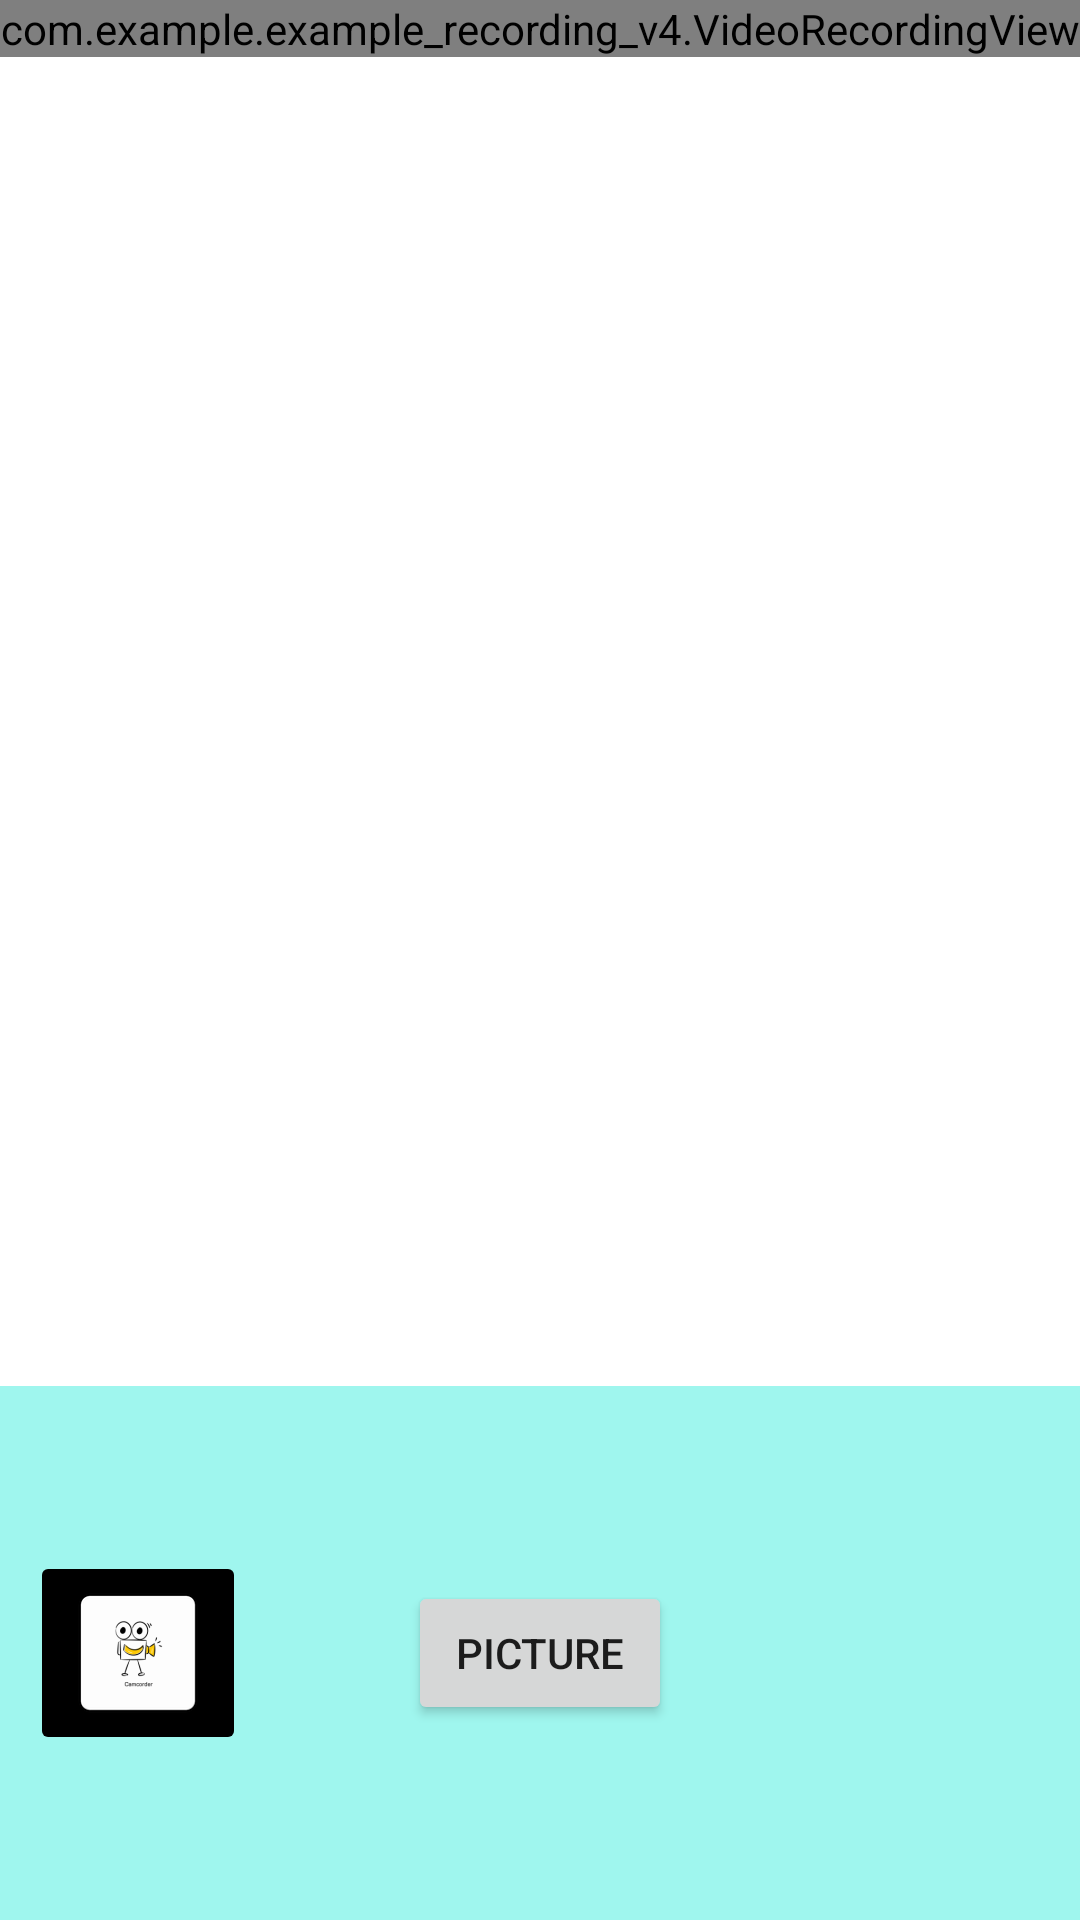

This screen was rendered from an Android layout file. Write that file and the resources it references.
<!-- AndroidManifest.xml: application theme Theme.Example_recording_v4 -->
<!-- res/layout/fragment_camera2_basic.xml -->
<?xml version="1.0" encoding="utf-8"?>
<layout
    xmlns:android="http://schemas.android.com/apk/res/android"
    xmlns:app="http://schemas.android.com/apk/res-auto">

    <androidx.constraintlayout.widget.ConstraintLayout
        android:id="@+id/ll_capture"
        android:layout_width="match_parent"
        android:layout_height="match_parent">

        <com.example.example_recording_v4.VideoRecordingView
            android:id="@+id/texture"
            android:layout_width="match_parent"
            android:layout_height="wrap_content"
            app:layout_constraintTop_toTopOf="parent" />

        <FrameLayout
            android:id="@+id/control"
            android:layout_width="match_parent"
            android:layout_height="178dp"
            android:background="#9FF6EE"
            app:layout_constraintBottom_toBottomOf="parent"
            app:layout_constraintEnd_toEndOf="parent"
            app:layout_constraintStart_toStartOf="parent">

            <Button
                android:id="@+id/pictureBtn"
                android:layout_width="wrap_content"
                android:layout_height="wrap_content"
                android:layout_gravity="center"
                android:text="picture" />

            <ImageButton
                android:id="@+id/switchImgBtn"
                style="@android:style/Widget.Material.Light.Button.Borderless"
                android:layout_width="wrap_content"
                android:layout_height="wrap_content"
                android:layout_gravity="center_vertical|right"
                android:contentDescription="description_info"
                android:padding="20dp"
                android:src="@drawable/ic_action_info" />

            <ImageButton
                android:id="@+id/modeBtn"
                android:layout_width="wrap_content"
                android:layout_height="wrap_content"
                android:layout_gravity="center_vertical|left"
                android:layout_margin="10dp"
                android:backgroundTint="@color/black"
                android:src="@mipmap/ic_camcoder" />


        </FrameLayout>

    </androidx.constraintlayout.widget.ConstraintLayout>
</layout>
<!-- resources referenced by this layout -->
<resources>
  <!-- mipmap ic_camcoder: png bitmap (mipmap-hdpi, 2060 bytes) -->
  <style name="Theme.Example_recording_v4" parent="Theme.MaterialComponents.DayNight.DarkActionBar">
          
          <item name="colorPrimary">@color/purple_500</item>
          <item name="colorPrimaryVariant">@color/purple_700</item>
          <item name="colorOnPrimary">@color/white</item>
          
          <item name="colorSecondary">@color/teal_200</item>
          <item name="colorSecondaryVariant">@color/teal_700</item>
          <item name="colorOnSecondary">@color/black</item>
          
          <item name="android:statusBarColor" tools:targetApi="l">?attr/colorPrimaryVariant</item>
          
      </style>
  <!-- not gathered from this repository: default colours our renderer supplied (Android Studio template values) -->
  <color name="purple_500">#FF6200EE</color>
  <color name="purple_700">#FF3700B3</color>
  <color name="teal_200">#FF03DAC5</color>
  <color name="teal_700">#FF018786</color>
  <color name="black">#FF000000</color>
  <color name="white">#FFFFFFFF</color>
</resources>
